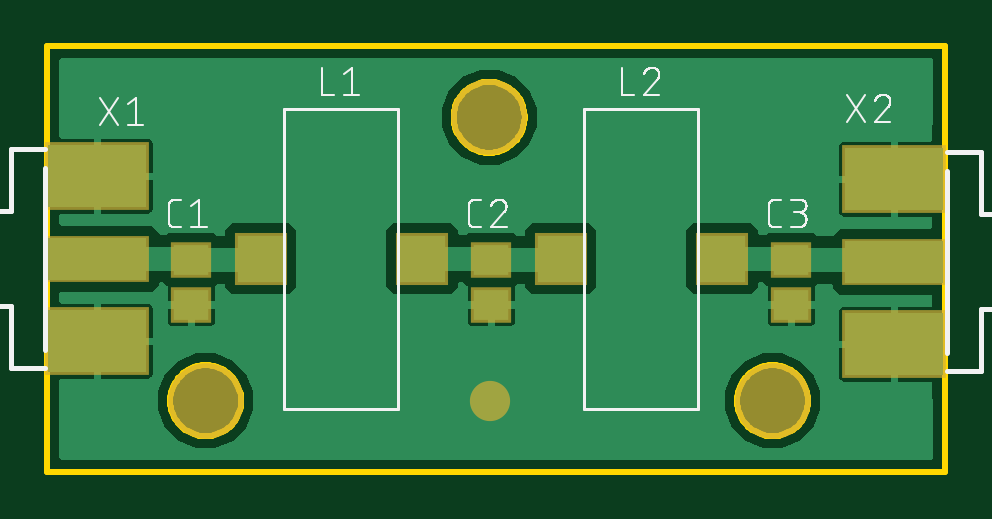
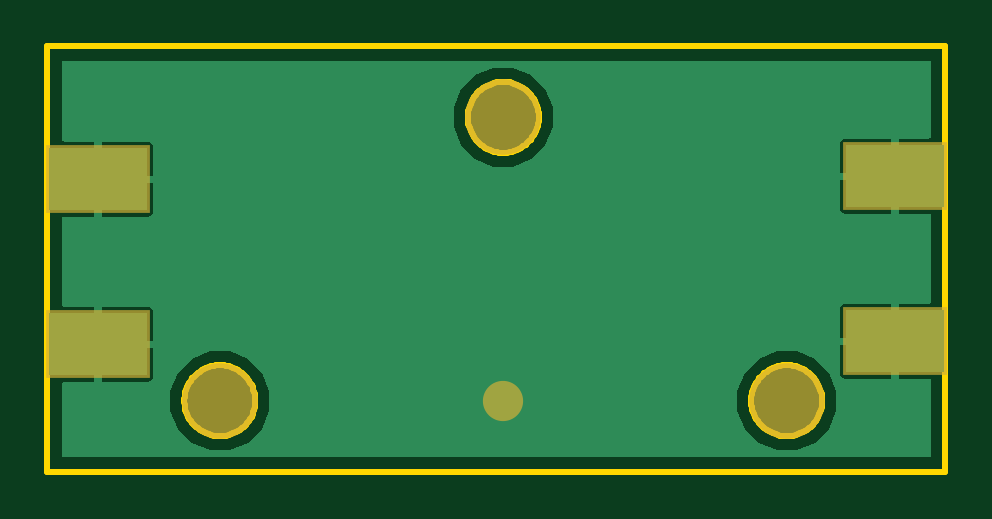
Circuit board: 8 layer files. Board 38.0 x 18.0 mm.
- bottom_copper: copper_bottom.gbr (10860 bytes)
- top_copper: copper_top.gbr (25814 bytes)
- outline: profile.gbr (5025 bytes)
- top_silk: silkscreen_top.gbr (16282 bytes)
- bottom_mask: soldermask_bottom.gbr (372 bytes)
- top_mask: soldermask_top.gbr (700 bytes)
- paste: solderpaste_bottom.gbr (253 bytes)
- paste: solderpaste_top.gbr (581 bytes)

=== bottom_copper: copper_bottom.gbr (10860 bytes, source omitted) ===
=== top_copper: copper_top.gbr (25814 bytes, source omitted) ===
=== outline: profile.gbr ===
G04 EAGLE Gerber RS-274X export*
G75*
%MOMM*%
%FSLAX34Y34*%
%LPD*%
%IN*%
%IPPOS*%
%AMOC8*
5,1,8,0,0,1.08239X$1,22.5*%
G01*
%ADD10C,0.254000*%


D10*
X0Y0D02*
X380000Y0D01*
X380000Y180000D01*
X0Y180000D01*
X0Y0D01*
X82000Y29464D02*
X81924Y28396D01*
X81771Y27335D01*
X81543Y26288D01*
X81241Y25260D01*
X80867Y24256D01*
X80422Y23281D01*
X79908Y22341D01*
X79329Y21440D01*
X78687Y20582D01*
X77985Y19772D01*
X77228Y19015D01*
X76418Y18313D01*
X75560Y17671D01*
X74659Y17092D01*
X73719Y16578D01*
X72744Y16133D01*
X71740Y15759D01*
X70712Y15457D01*
X69665Y15229D01*
X68604Y15076D01*
X67536Y15000D01*
X66464Y15000D01*
X65396Y15076D01*
X64335Y15229D01*
X63288Y15457D01*
X62260Y15759D01*
X61256Y16133D01*
X60281Y16578D01*
X59341Y17092D01*
X58440Y17671D01*
X57582Y18313D01*
X56772Y19015D01*
X56015Y19772D01*
X55313Y20582D01*
X54671Y21440D01*
X54092Y22341D01*
X53578Y23281D01*
X53133Y24256D01*
X52759Y25260D01*
X52457Y26288D01*
X52229Y27335D01*
X52076Y28396D01*
X52000Y29464D01*
X52000Y30536D01*
X52076Y31604D01*
X52229Y32665D01*
X52457Y33712D01*
X52759Y34740D01*
X53133Y35744D01*
X53578Y36719D01*
X54092Y37659D01*
X54671Y38560D01*
X55313Y39418D01*
X56015Y40228D01*
X56772Y40985D01*
X57582Y41687D01*
X58440Y42329D01*
X59341Y42908D01*
X60281Y43422D01*
X61256Y43867D01*
X62260Y44241D01*
X63288Y44543D01*
X64335Y44771D01*
X65396Y44924D01*
X66464Y45000D01*
X67536Y45000D01*
X68604Y44924D01*
X69665Y44771D01*
X70712Y44543D01*
X71740Y44241D01*
X72744Y43867D01*
X73719Y43422D01*
X74659Y42908D01*
X75560Y42329D01*
X76418Y41687D01*
X77228Y40985D01*
X77985Y40228D01*
X78687Y39418D01*
X79329Y38560D01*
X79908Y37659D01*
X80422Y36719D01*
X80867Y35744D01*
X81241Y34740D01*
X81543Y33712D01*
X81771Y32665D01*
X81924Y31604D01*
X82000Y30536D01*
X82000Y29464D01*
X202000Y149464D02*
X201924Y148396D01*
X201771Y147335D01*
X201543Y146288D01*
X201241Y145260D01*
X200867Y144256D01*
X200422Y143281D01*
X199908Y142341D01*
X199329Y141440D01*
X198687Y140582D01*
X197985Y139772D01*
X197228Y139015D01*
X196418Y138313D01*
X195560Y137671D01*
X194659Y137092D01*
X193719Y136578D01*
X192744Y136133D01*
X191740Y135759D01*
X190712Y135457D01*
X189665Y135229D01*
X188604Y135076D01*
X187536Y135000D01*
X186464Y135000D01*
X185396Y135076D01*
X184335Y135229D01*
X183288Y135457D01*
X182260Y135759D01*
X181256Y136133D01*
X180281Y136578D01*
X179341Y137092D01*
X178440Y137671D01*
X177582Y138313D01*
X176772Y139015D01*
X176015Y139772D01*
X175313Y140582D01*
X174671Y141440D01*
X174092Y142341D01*
X173578Y143281D01*
X173133Y144256D01*
X172759Y145260D01*
X172457Y146288D01*
X172229Y147335D01*
X172076Y148396D01*
X172000Y149464D01*
X172000Y150536D01*
X172076Y151604D01*
X172229Y152665D01*
X172457Y153712D01*
X172759Y154740D01*
X173133Y155744D01*
X173578Y156719D01*
X174092Y157659D01*
X174671Y158560D01*
X175313Y159418D01*
X176015Y160228D01*
X176772Y160985D01*
X177582Y161687D01*
X178440Y162329D01*
X179341Y162908D01*
X180281Y163422D01*
X181256Y163867D01*
X182260Y164241D01*
X183288Y164543D01*
X184335Y164771D01*
X185396Y164924D01*
X186464Y165000D01*
X187536Y165000D01*
X188604Y164924D01*
X189665Y164771D01*
X190712Y164543D01*
X191740Y164241D01*
X192744Y163867D01*
X193719Y163422D01*
X194659Y162908D01*
X195560Y162329D01*
X196418Y161687D01*
X197228Y160985D01*
X197985Y160228D01*
X198687Y159418D01*
X199329Y158560D01*
X199908Y157659D01*
X200422Y156719D01*
X200867Y155744D01*
X201241Y154740D01*
X201543Y153712D01*
X201771Y152665D01*
X201924Y151604D01*
X202000Y150536D01*
X202000Y149464D01*
X322000Y29464D02*
X321924Y28396D01*
X321771Y27335D01*
X321543Y26288D01*
X321241Y25260D01*
X320867Y24256D01*
X320422Y23281D01*
X319908Y22341D01*
X319329Y21440D01*
X318687Y20582D01*
X317985Y19772D01*
X317228Y19015D01*
X316418Y18313D01*
X315560Y17671D01*
X314659Y17092D01*
X313719Y16578D01*
X312744Y16133D01*
X311740Y15759D01*
X310712Y15457D01*
X309665Y15229D01*
X308604Y15076D01*
X307536Y15000D01*
X306464Y15000D01*
X305396Y15076D01*
X304335Y15229D01*
X303288Y15457D01*
X302260Y15759D01*
X301256Y16133D01*
X300281Y16578D01*
X299341Y17092D01*
X298440Y17671D01*
X297582Y18313D01*
X296772Y19015D01*
X296015Y19772D01*
X295313Y20582D01*
X294671Y21440D01*
X294092Y22341D01*
X293578Y23281D01*
X293133Y24256D01*
X292759Y25260D01*
X292457Y26288D01*
X292229Y27335D01*
X292076Y28396D01*
X292000Y29464D01*
X292000Y30536D01*
X292076Y31604D01*
X292229Y32665D01*
X292457Y33712D01*
X292759Y34740D01*
X293133Y35744D01*
X293578Y36719D01*
X294092Y37659D01*
X294671Y38560D01*
X295313Y39418D01*
X296015Y40228D01*
X296772Y40985D01*
X297582Y41687D01*
X298440Y42329D01*
X299341Y42908D01*
X300281Y43422D01*
X301256Y43867D01*
X302260Y44241D01*
X303288Y44543D01*
X304335Y44771D01*
X305396Y44924D01*
X306464Y45000D01*
X307536Y45000D01*
X308604Y44924D01*
X309665Y44771D01*
X310712Y44543D01*
X311740Y44241D01*
X312744Y43867D01*
X313719Y43422D01*
X314659Y42908D01*
X315560Y42329D01*
X316418Y41687D01*
X317228Y40985D01*
X317985Y40228D01*
X318687Y39418D01*
X319329Y38560D01*
X319908Y37659D01*
X320422Y36719D01*
X320867Y35744D01*
X321241Y34740D01*
X321543Y33712D01*
X321771Y32665D01*
X321924Y31604D01*
X322000Y30536D01*
X322000Y29464D01*
M02*

=== top_silk: silkscreen_top.gbr (16282 bytes, source omitted) ===
=== bottom_mask: soldermask_bottom.gbr ===
G04 EAGLE Gerber RS-274X export*
G75*
%MOMM*%
%FSLAX34Y34*%
%LPD*%
%INSoldermask Bottom*%
%IPPOS*%
%AMOC8*
5,1,8,0,0,1.08239X$1,22.5*%
G01*
%ADD10C,3.203200*%
%ADD11R,4.394200X2.870200*%
%ADD12C,1.703200*%


D10*
X67000Y30000D03*
X187000Y150000D03*
X307000Y30000D03*
D11*
X21154Y55224D03*
X21154Y125116D03*
X358576Y123846D03*
X358576Y53954D03*
D12*
X187300Y30000D03*
M02*

=== top_mask: soldermask_top.gbr ===
G04 EAGLE Gerber RS-274X export*
G75*
%MOMM*%
%FSLAX34Y34*%
%LPD*%
%INSoldermask Top*%
%IPPOS*%
%AMOC8*
5,1,8,0,0,1.08239X$1,22.5*%
G01*
%ADD10C,3.203200*%
%ADD11R,4.394200X1.981200*%
%ADD12R,4.394200X2.870200*%
%ADD13R,2.203200X2.203200*%
%ADD14R,1.703200X1.503200*%
%ADD15C,1.703200*%


D10*
X67000Y30000D03*
X187000Y150000D03*
X307000Y30000D03*
D11*
X21154Y90170D03*
D12*
X21154Y125116D03*
X21154Y55224D03*
D11*
X358576Y88900D03*
D12*
X358576Y53954D03*
X358576Y123846D03*
D13*
X158630Y90170D03*
X90330Y90170D03*
D14*
X60960Y70510D03*
X60960Y89510D03*
X187960Y70510D03*
X187960Y89510D03*
D13*
X285630Y90170D03*
X217330Y90170D03*
D14*
X314960Y70510D03*
X314960Y89510D03*
D15*
X187300Y30000D03*
M02*

=== paste: solderpaste_bottom.gbr ===
G04 EAGLE Gerber RS-274X export*
G75*
%MOMM*%
%FSLAX34Y34*%
%LPD*%
%INSolderpaste Bottom*%
%IPPOS*%
%AMOC8*
5,1,8,0,0,1.08239X$1,22.5*%
G01*
%ADD10R,4.191000X2.667000*%


D10*
X21154Y55224D03*
X21154Y125116D03*
X358576Y123846D03*
X358576Y53954D03*
M02*

=== paste: solderpaste_top.gbr ===
G04 EAGLE Gerber RS-274X export*
G75*
%MOMM*%
%FSLAX34Y34*%
%LPD*%
%INSolderpaste Top*%
%IPPOS*%
%AMOC8*
5,1,8,0,0,1.08239X$1,22.5*%
G01*
%ADD10R,4.191000X1.778000*%
%ADD11R,4.191000X2.667000*%
%ADD12R,2.000000X2.000000*%
%ADD13R,1.500000X1.300000*%


D10*
X21154Y90170D03*
D11*
X21154Y125116D03*
X21154Y55224D03*
D10*
X358576Y88900D03*
D11*
X358576Y53954D03*
X358576Y123846D03*
D12*
X158630Y90170D03*
X90330Y90170D03*
D13*
X60960Y70510D03*
X60960Y89510D03*
X187960Y70510D03*
X187960Y89510D03*
D12*
X285630Y90170D03*
X217330Y90170D03*
D13*
X314960Y70510D03*
X314960Y89510D03*
M02*

